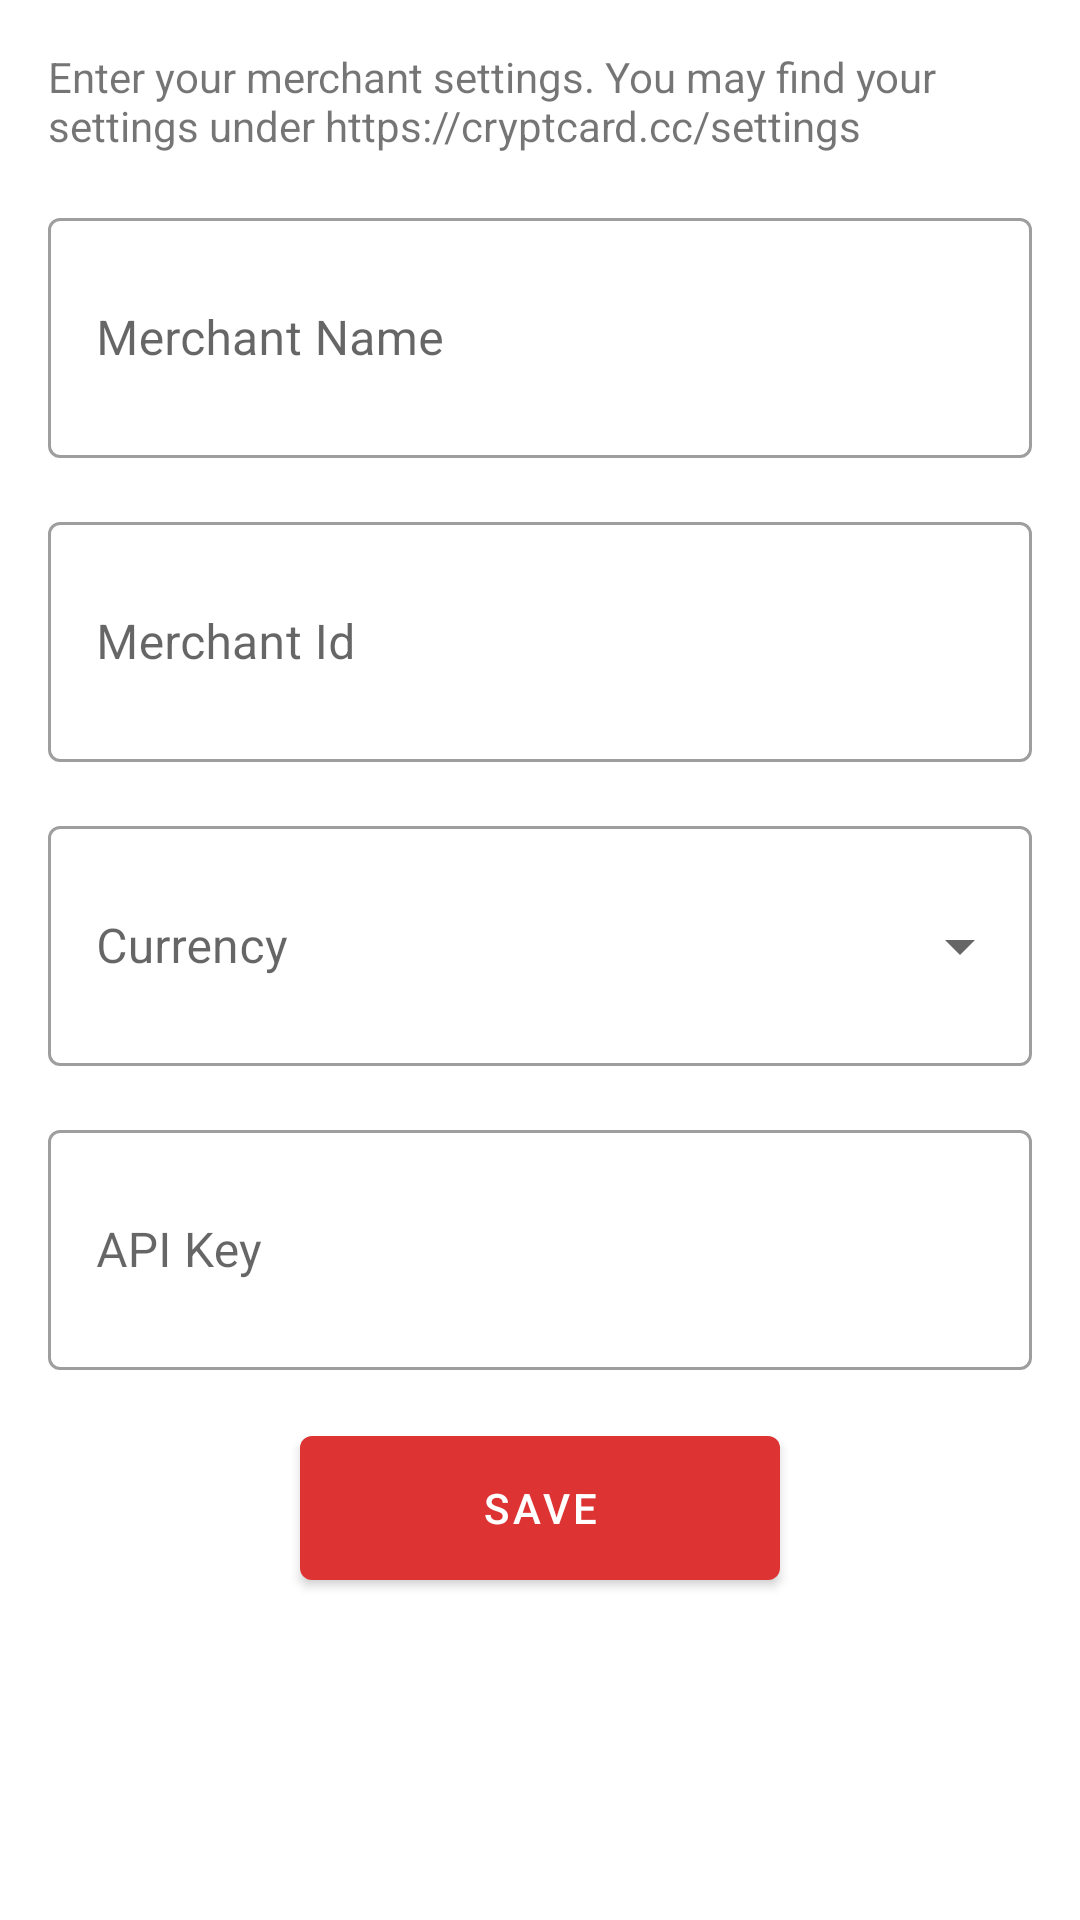

This screen was rendered from an Android layout file. Write that file and the resources it references.
<!-- AndroidManifest.xml: application theme Theme.POS -->
<!-- res/layout/fragment_configuration.xml -->
<?xml version="1.0" encoding="utf-8"?>
<ScrollView xmlns:android="http://schemas.android.com/apk/res/android"
    xmlns:app="http://schemas.android.com/apk/res-auto"
    xmlns:tools="http://schemas.android.com/tools"
    android:layout_width="match_parent"
    android:layout_height="match_parent"
    tools:context=".ConfigurationFragment">

    <androidx.constraintlayout.widget.ConstraintLayout
        android:layout_width="match_parent"
        android:layout_height="wrap_content">

        <TextView
            android:id="@+id/description"
            android:layout_width="match_parent"
            android:layout_height="wrap_content"
            android:text="@string/enter_your_merchant_settings"
            android:layout_marginTop="16dp"
            android:layout_marginLeft="16dp"
            android:layout_marginRight="16dp"
            app:layout_constraintEnd_toEndOf="parent"
            app:layout_constraintStart_toStartOf="parent"
            app:layout_constraintTop_toTopOf="parent" />

        <com.google.android.material.textfield.TextInputLayout
            android:id="@+id/merchantName"
            style="@style/Widget.MaterialComponents.TextInputLayout.OutlinedBox"
            android:layout_width="match_parent"
            android:layout_height="wrap_content"
            android:layout_marginTop="16dp"
            android:layout_marginLeft="16dp"
            android:layout_marginRight="16dp"
            android:hint="Merchant Name"
            app:placeholderText="This will appear on payment description. E.g: Zhiba Pizza Shop"
            app:layout_constraintEnd_toEndOf="parent"
            app:layout_constraintStart_toStartOf="parent"
            app:layout_constraintTop_toBottomOf="@+id/description">

            <com.google.android.material.textfield.TextInputEditText
                android:id="@+id/merchantNameInput"
                android:layout_width="match_parent"
                android:layout_height="80dp"
                android:maxLines="1"
                android:inputType="text"
                android:imeOptions="actionDone"/>

        </com.google.android.material.textfield.TextInputLayout>

        <com.google.android.material.textfield.TextInputLayout
            android:id="@+id/merchantId"
            style="@style/Widget.MaterialComponents.TextInputLayout.OutlinedBox"
            android:layout_width="match_parent"
            android:layout_height="wrap_content"
            android:hint="Merchant Id"
            android:layout_marginTop="16dp"
            android:layout_marginLeft="16dp"
            android:layout_marginRight="16dp"
            app:placeholderText="Digits only. E.g: 187"
            app:layout_constraintEnd_toEndOf="parent"
            app:layout_constraintStart_toStartOf="parent"
            app:layout_constraintTop_toBottomOf="@+id/merchantName">

            <com.google.android.material.textfield.TextInputEditText
                android:id="@+id/merchantIdInput"
                android:layout_width="match_parent"
                android:layout_height="80dp"
                android:maxLines="1"
                android:inputType="text"
                android:imeOptions="actionDone"/>

        </com.google.android.material.textfield.TextInputLayout>

        <com.google.android.material.textfield.TextInputLayout
            android:id="@+id/currency"
            style="@style/Widget.MaterialComponents.TextInputLayout.OutlinedBox.ExposedDropdownMenu"
            android:layout_width="match_parent"
            android:layout_height="wrap_content"
            android:hint="Currency"
            android:layout_marginTop="16dp"
            android:layout_marginLeft="16dp"
            android:layout_marginRight="16dp"
            app:layout_constraintEnd_toEndOf="parent"
            app:layout_constraintStart_toStartOf="parent"
            app:layout_constraintTop_toBottomOf="@+id/merchantId">

            <AutoCompleteTextView
                android:id="@+id/currencyInput"
                android:layout_width="match_parent"
                android:layout_height="80dp"
                android:inputType="none"
                />

        </com.google.android.material.textfield.TextInputLayout>

        <com.google.android.material.textfield.TextInputLayout
            android:id="@+id/apiKey"
            style="@style/Widget.MaterialComponents.TextInputLayout.OutlinedBox"
            android:layout_width="match_parent"
            android:layout_height="wrap_content"
            android:layout_marginTop="16dp"
            android:hint="API Key"
            android:layout_marginRight="16dp"
            android:layout_marginLeft="16dp"
            app:endIconMode="custom"
            app:endIconContentDescription="Scan"
            app:endIconDrawable="@drawable/ic_baseline_qr_code_scanner_24"
            app:layout_constraintEnd_toEndOf="parent"
            app:layout_constraintStart_toStartOf="parent"
            app:layout_constraintTop_toBottomOf="@+id/currency">

            <com.google.android.material.textfield.TextInputEditText
                android:id="@+id/apiKeyInput"
                android:layout_width="match_parent"
                android:layout_height="80dp"
                android:maxLines="1"
                android:inputType="text"
                android:imeOptions="actionDone"/>

        </com.google.android.material.textfield.TextInputLayout>

        <Button
            android:id="@+id/save"
            android:layout_width="160dp"
            android:layout_height="60dp"
            android:text="Save"
            android:layout_marginTop="16dp"
            app:layout_constraintEnd_toEndOf="parent"
            app:layout_constraintStart_toStartOf="parent"
            app:layout_constraintTop_toBottomOf="@+id/apiKey" />

    </androidx.constraintlayout.widget.ConstraintLayout>

</ScrollView>
<!-- resources referenced by this layout -->
<resources>
  <string name="enter_your_merchant_settings">Enter your merchant settings. You may find your settings under https://cryptcard.cc/settings</string>
  <style name="Theme.POS" parent="Theme.MaterialComponents.DayNight.DarkActionBar">
          
          <item name="colorPrimary">@color/red_500</item>
          <item name="colorPrimaryVariant">@color/red_700</item>
          <item name="colorOnPrimary">@color/white</item>
          
          <item name="colorSecondary">@color/deep_orange_200</item>
          <item name="colorSecondaryVariant">@color/deep_orange_700</item>
          <item name="colorOnSecondary">@color/black</item>
          
          <item name="android:statusBarColor" tools:targetApi="l">?attr/colorPrimaryVariant</item>
          
          <item name="android:itemTextAppearance">@style/TextAppearance</item>
      </style>
  <color name="red_500">#DD3333</color>
  <color name="red_700">#A4000C</color>
  <color name="white">#FFFFFFFF</color>
  <color name="deep_orange_200">#FF8A50</color>
  <color name="deep_orange_700">#C41C00</color>
  <color name="black">#FF000000</color>
  <style name="TextAppearance" parent="TextAppearance.AppCompat.Widget.ActionBar.Menu">
          <item name="android:textColor">@color/black</item>
          <item name="android:textAllCaps">false</item>
          <item name="android:textSize">16sp</item>
      </style>
</resources>
